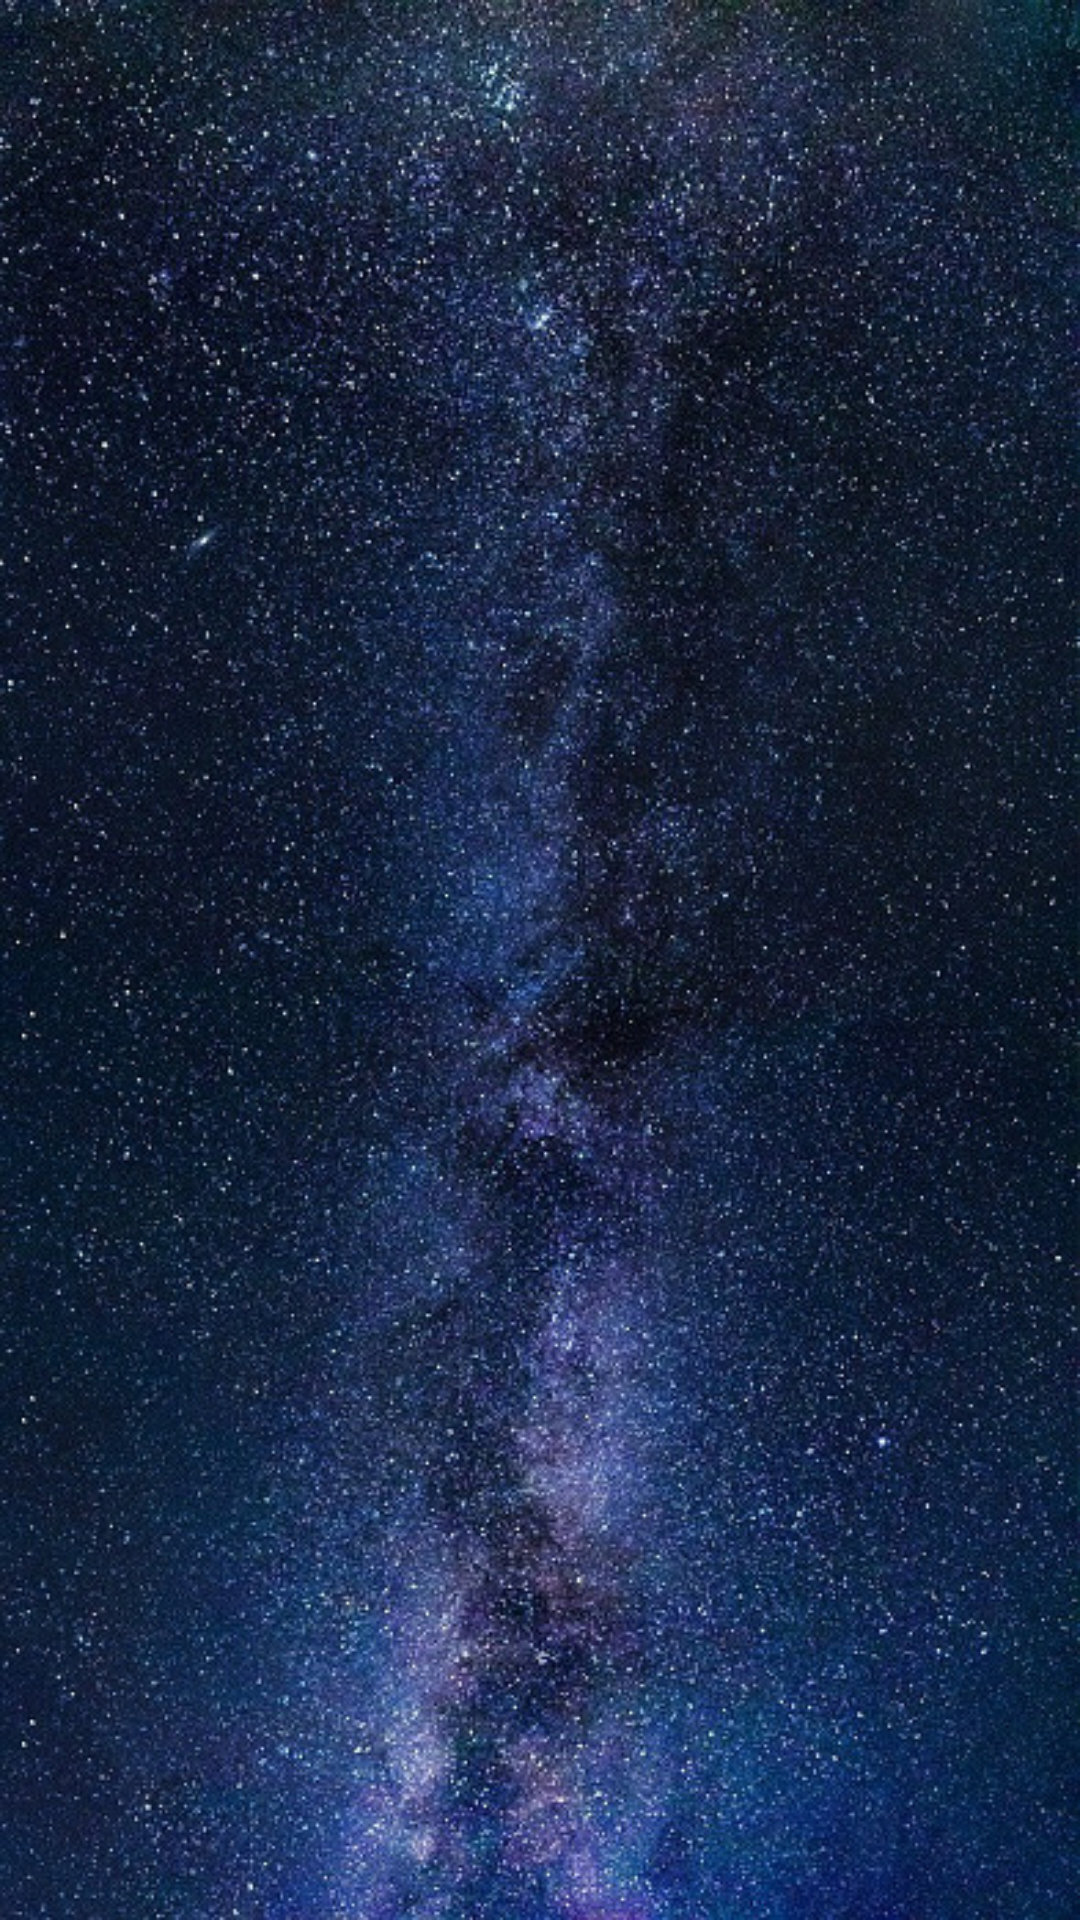

Android layout source for this screen:
<!-- AndroidManifest.xml: activity theme Theme.AppCompat.DayNight.DarkActionBar -->
<!-- res/layout/activity_species.xml -->
<?xml version="1.0" encoding="utf-8"?>
<androidx.constraintlayout.widget.ConstraintLayout xmlns:android="http://schemas.android.com/apk/res/android"
    xmlns:app="http://schemas.android.com/apk/res-auto"
    xmlns:tools="http://schemas.android.com/tools"
    android:fitsSystemWindows="false"
    android:layout_width="match_parent"
    android:layout_height="match_parent">

    <ImageView
        android:id="@+id/fondoView"
        android:layout_width="match_parent"
        android:layout_height="match_parent"
        android:contentDescription="@string/string_todo"
        android:scaleType="fitXY"
        android:fitsSystemWindows="false"
        app:layout_constraintBottom_toBottomOf="parent"
        app:layout_constraintEnd_toEndOf="parent"
        app:layout_constraintStart_toStartOf="parent"
        app:layout_constraintTop_toTopOf="parent"
        app:srcCompat="@drawable/fondo"
        tools:ignore="ImageContrastCheck" />

    <ScrollView
        android:layout_width="match_parent"
        android:layout_height="match_parent"
        android:contentDescription="@string/app_name"
        app:layout_constraintStart_toStartOf="parent"
        app:layout_constraintTop_toTopOf="parent">

        <LinearLayout
            android:id="@+id/idSpeciesButtons"
            android:layout_width="match_parent"
            android:layout_height="wrap_content"
            android:paddingTop="40dp"
            android:paddingStart="20dp"
            android:paddingEnd="0dp"
            android:orientation="vertical" />
    </ScrollView>


</androidx.constraintlayout.widget.ConstraintLayout>
<!-- resources referenced by this layout -->
<resources>
  <!-- drawable fondo: jpg bitmap (drawable, 176480 bytes) -->
  <string name="app_name">Species</string>
  <string name="string_todo" />
</resources>
